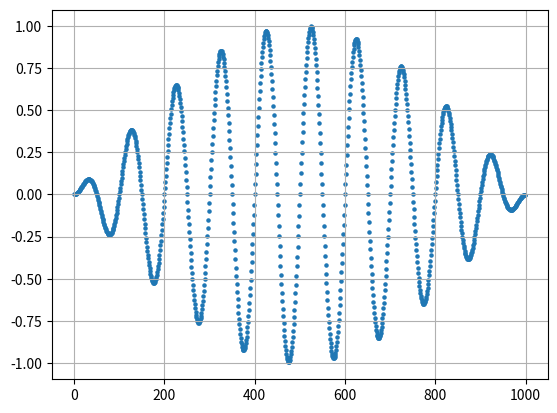
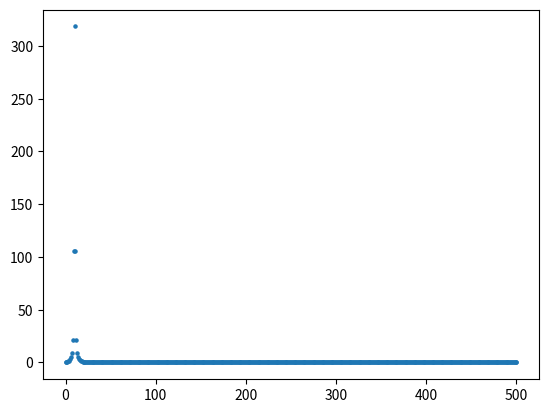

Reproduce these figures in Python, in order.
import numpy as np
from matplotlib import pyplot as plt
from cmath import pi, exp
from numpy import zeros


def num_coef(y_len):
    # Número de coeficientes a serem calculados devido ao tamanho de y, regra do conjugado -> c[N-r] = c[r]*
    if y_len % 2 == 0:
        return int(y_len/2 + 1)
    return int((y_len + 1)/2)

def dft(y):
    # transformada de fourier discreta
    N = len(y)
    c = zeros(num_coef(N), complex)
    for k in range(num_coef(N)):
        for n in range(N):
            c[k] += y[n]*exp(-2j*k*pi*n/N)

    return c

def square_wave(N, n):
    if n > N/2:
       return  -1
    return 1

def create_y(N):
    y = zeros(N)
    for n in range(N):
        # y[n] = square_wave(N, n) # exec. 7.1 a
        # y[n] = n # exec. 7.1 b
        y[n] = np.sin(pi*n/N)*np.sin(20*pi*n/N) # exec. 7.1 c
    return y

if __name__ == '__main__':
    N = 1000
    y = create_y(N)
    c = dft(y)
    fig, ax = plt.subplots()
    ax.grid()
    ax.scatter(range(N), y, marker='o', s=5)
    plt.show()
    fig, ax = plt.subplots()
    ax.scatter(range(num_coef(N)), abs(c), marker='o', s=5)
    plt.show()